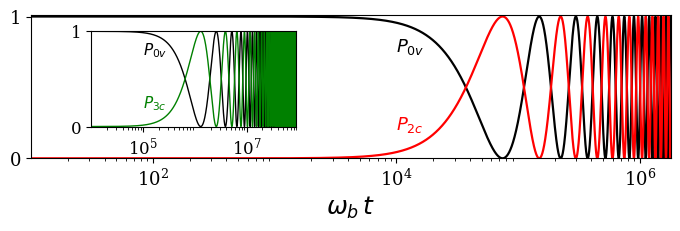

Here is the Python script that generated this plot: (Note: this script raises an exception after producing the figure.)
import numpy as np
import math
import matplotlib.pyplot as plt
from matplotlib import rcParams
from mpl_toolkits.axes_grid1.inset_locator import inset_axes
from matplotlib.ticker import FixedLocator, LogFormatterMathtext

omegab = 1.0
lambda_omegab = 0.1
Omega_omegab  = 0.003

n = 2

Omega_eff = (Omega_omegab
             * math.exp(-0.5 * (lambda_omegab**2))
             * (lambda_omegab**n)
             / math.sqrt(math.factorial(n)))

t = np.logspace(1, 6.3, 9000)
x = omegab * t

Pnc = np.sin(Omega_eff * t)**2
P0v = 1.0 - Pnc

n_ins = 3

Omega_eff_ins = (Omega_omegab
             * math.exp(-0.5 * (lambda_omegab**2))
             * (lambda_omegab**n_ins)
             / math.sqrt(math.factorial(n_ins)))

t_ins = np.logspace(3, 8.3, 9000)
x_ins = omegab * t_ins

Pnc_ins = np.sin(Omega_eff_ins * t_ins)**2
P0v_ins = 1.0 - Pnc_ins

rcParams.update({
    "font.size": 13,
    "text.usetex": False,
    "font.family": "serif"
})

fig, ax = plt.subplots(figsize=(7.0, 2.5))

ax.plot(x, P0v, color="black", lw=1.6)
ax.plot(x, Pnc, color="red", lw=1.6)

ax.set_xscale("log")
ax.set_xlim(1e1, 1.8e6)
ax.set_ylim(0.01, 1.01)
ax.set_yticks([0, 1])

ax.set_xlabel(r"$\omega_b\,t$", fontsize=18)

ax.xaxis.set_major_locator(FixedLocator([1e2, 1e4, 1e6]))
ax.xaxis.set_major_formatter(LogFormatterMathtext())

ax.text(1e4, 0.75, r"$P_{0v}$", color="black")
ax.text(1e4, 0.20, r"$P_{2c}$", color="red")

axins = inset_axes(
    ax,
    width="40%",
    height="95%",
    bbox_to_anchor=(0.08, 0.25, 0.8, 0.7),
    bbox_transform=ax.transAxes,
    loc="upper left"
)

axins.plot(x_ins, P0v_ins, color="black", lw=1.0)
axins.plot(x_ins, Pnc_ins, color="green", lw=1.0)

axins.set_xscale("log")
axins.set_xlim(1e4, 9e7)
axins.set_ylim(0, 1)
axins.set_yticks([0, 1])

axins.xaxis.set_major_locator(FixedLocator([1e5, 1e7]))
axins.xaxis.set_major_formatter(LogFormatterMathtext())

axins.tick_params(labelsize=12)

axins.text(1e5, 0.75, r"$P_{0v}$", color="black", fontsize=11)
axins.text(1e5, 0.20, r"$P_{3c}$", color="green", fontsize=11)

plt.tight_layout()
plt.savefig("../figs/pruebas/rabi_segundo_reg.pdf", bbox_inches="tight")
plt.show()
